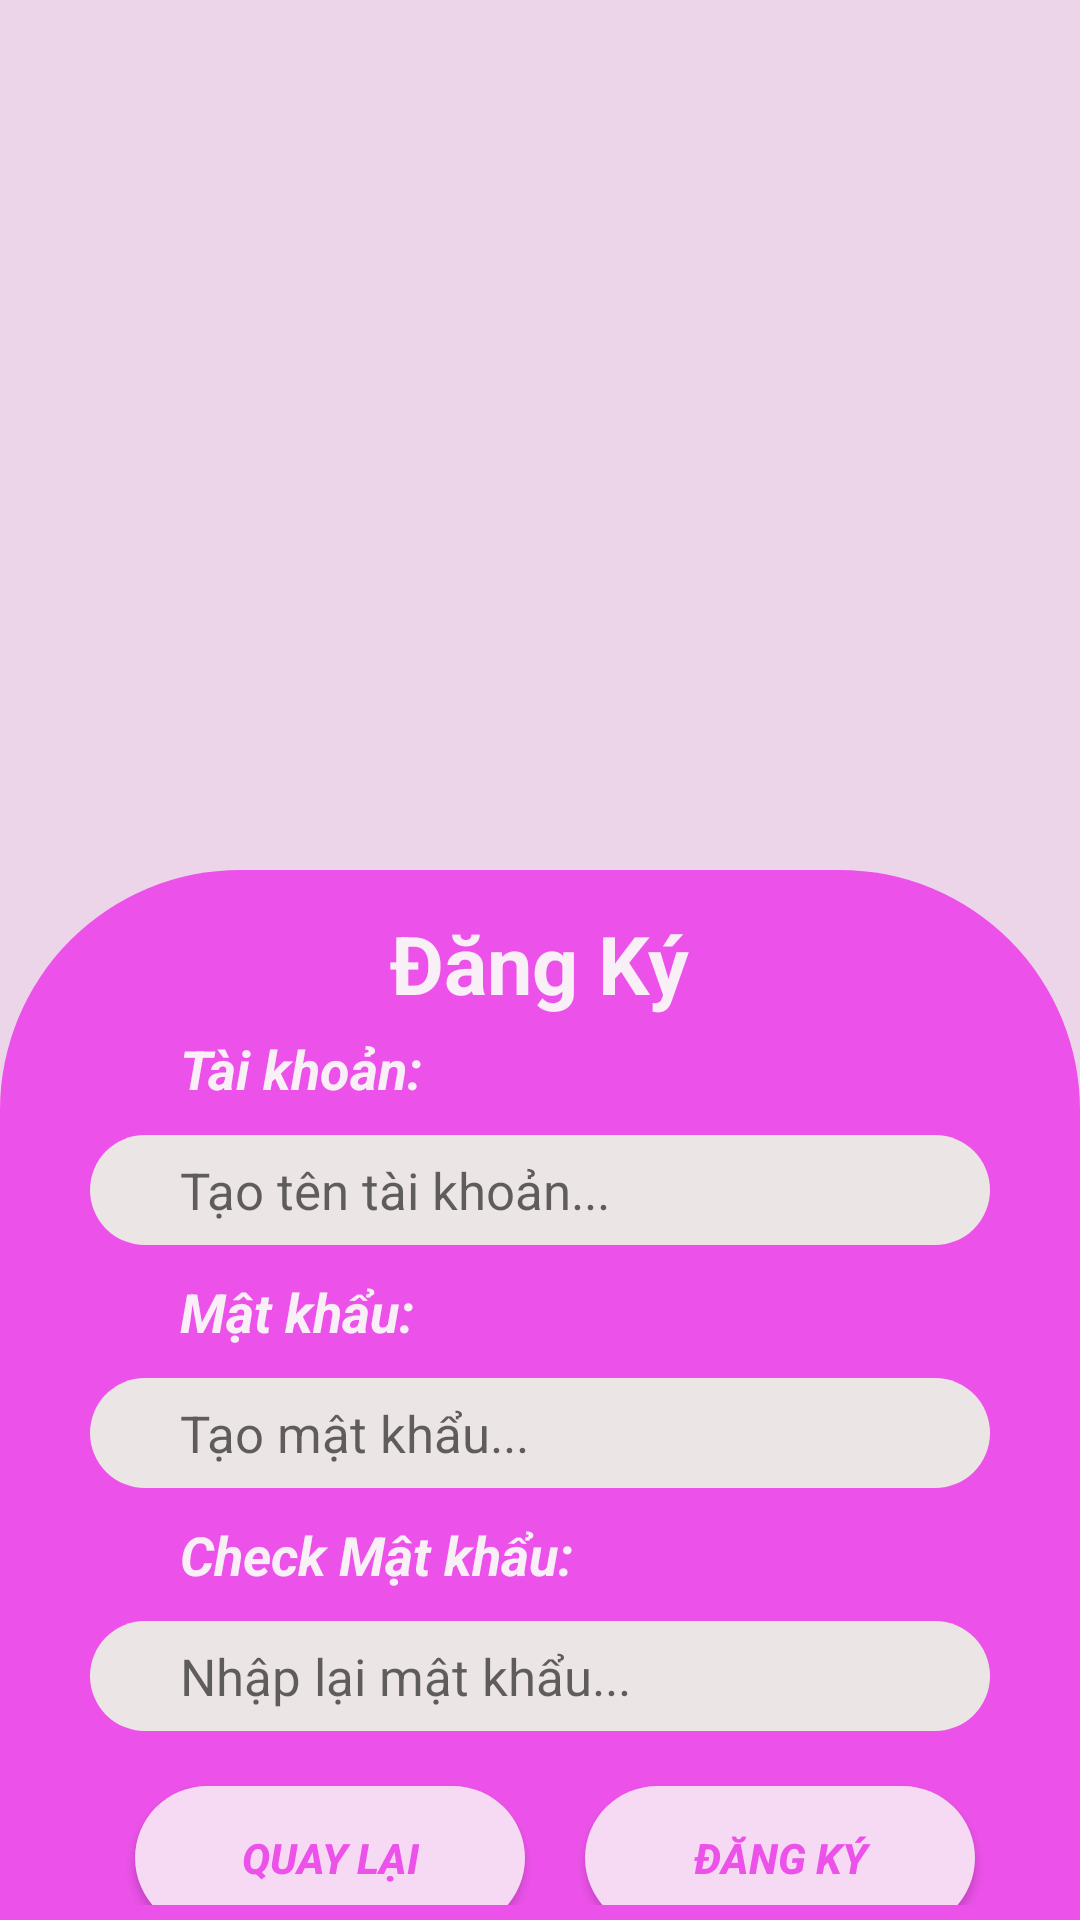

Reconstruct the res/layout file that produces this screen, plus the resources it refers to.
<!-- AndroidManifest.xml: application theme Theme.DUAN1 -->
<!-- res/layout/activity_dang_ky.xml -->
<?xml version="1.0" encoding="utf-8"?>
<LinearLayout xmlns:android="http://schemas.android.com/apk/res/android"
    xmlns:app="http://schemas.android.com/apk/res-auto"
    xmlns:tools="http://schemas.android.com/tools"
    android:layout_width="match_parent"
    android:layout_height="match_parent"
    android:orientation="vertical"
    android:background="#ECD5E9"
    tools:context=".Activity_DangKy">


    <ImageView
        android:layout_marginTop="70dp"
        android:layout_width="match_parent"
        android:layout_height="220dp"
        app:srcCompat="@mipmap/owner" />

    <LinearLayout
        android:layout_width="match_parent"
        android:layout_height="match_parent"
        android:background="@drawable/botron_login"
        android:orientation="vertical">
        <TextView
            android:layout_marginTop="8dp"
            android:layout_width="wrap_content"
            android:layout_height="wrap_content"
            android:text="Đăng Ký"
            android:layout_gravity="center"
            android:textSize="27dp"
            android:textStyle="bold"
            android:textColor="#F8EFF7"/>
        <TextView
            android:layout_marginTop="5dp"
            android:layout_width="wrap_content"
            android:layout_height="wrap_content"
            android:text="Tài khoản:"
            android:textSize="18dp"
            android:layout_marginBottom="10dp"
            android:layout_marginLeft="55dp"
            android:textStyle="bold|italic"
            android:textColor="#F8EFF7"/>
        <EditText
            android:id="@+id/et_inputUserDangKy"
            android:layout_gravity="center"
            android:layout_width="300dp"
            android:layout_height="wrap_content"
            android:textSize="17dp"
            android:paddingLeft="30dp"
            android:hint="Tạo tên tài khoản..."
            android:background="@drawable/botron_edittext"/>

        <TextView
            android:layout_marginTop="10dp"
            android:layout_width="wrap_content"
            android:layout_height="wrap_content"
            android:text="Mật khẩu:"
            android:textSize="18dp"
            android:layout_marginBottom="10dp"
            android:layout_marginLeft="55dp"
            android:textStyle="bold|italic"
            android:textColor="#F8EFF7"/>
        <EditText
            android:id="@+id/et_inputPassDangKy"
            android:layout_gravity="center"
            android:layout_width="300dp"
            android:paddingLeft="30dp"
            android:layout_height="wrap_content"
            android:textSize="17dp"
            android:inputType="textPassword"
            android:hint="Tạo mật khẩu..."
            android:background="@drawable/botron_edittext"/>

        <TextView
            android:layout_marginTop="10dp"
            android:layout_width="wrap_content"
            android:layout_height="wrap_content"
            android:text="Check Mật khẩu:"
            android:textSize="18dp"
            android:layout_marginBottom="10dp"
            android:layout_marginLeft="55dp"
            android:textStyle="bold|italic"
            android:textColor="#F8EFF7"/>
        <EditText
            android:id="@+id/et_inputCheckPassDangKy"
            android:layout_gravity="center"
            android:layout_width="300dp"
            android:paddingLeft="30dp"
            android:layout_height="wrap_content"
            android:textSize="17dp"
            android:inputType="textPassword"
            android:hint="Nhập lại mật khẩu..."
            android:background="@drawable/botron_edittext"/>

        <LinearLayout
            android:layout_width="match_parent"
            android:layout_height="85dp"
            android:orientation="horizontal">
            <Button
                android:id="@+id/btn_backDangKy"
                android:layout_width="130dp"
                android:layout_marginLeft="40dp"
                android:layout_marginRight="20dp"
                android:layout_height="wrap_content"
                android:layout_gravity="center"
                android:background="@drawable/botron_button_login"
                style="@style/mautrang"
                android:padding="4dp"
                android:text="Quay Lại"
                android:textSize="14dp"
                android:textColor="#EC52E9"
                android:textStyle="bold|italic"
                />
            <Button
                android:id="@+id/btn_dangKyStart"
                android:layout_width="130dp"
                android:layout_height="wrap_content"
                android:layout_gravity="center"
                android:background="@drawable/botron_button_login"
                android:padding="4dp"
                style="@style/mautrang"
                android:text="Đăng Ký"
                android:textColor="#EC52E9"
                android:textSize="14dp"
                android:textStyle="bold|italic"
                />
        </LinearLayout>
    </LinearLayout>
</LinearLayout>
<!-- resources referenced by this layout -->
<resources>
  <!-- drawable botron_button_login (drawable) -->
  <?xml version="1.0" encoding="utf-8"?>
  <shape
      xmlns:android="http://schemas.android.com/apk/res/android"
      android:shape="rectangle">
  
      
      <solid
          android:color="#F6D9F3" >
      </solid>
  
      
  
      
      <padding
          android:left="3dp"
          android:top="3dp"
          android:right="3dp"
          android:bottom="3dp" >
      </padding>
  
      
      <corners
          android:radius="50dp" >
      </corners>
  
  </shape>
  <!-- drawable botron_edittext (drawable) -->
  <?xml version="1.0" encoding="utf-8"?>
  <shape
      xmlns:android="http://schemas.android.com/apk/res/android"
      android:shape="rectangle">
  
      
      <solid
          android:color="#ECE5E5" >
      </solid>
  
      
  
      
      <padding
          android:left="7dp"
          android:top="7dp"
          android:right="7dp"
          android:bottom="7dp" >
      </padding>
  
      
      <corners
          android:radius="50dp" >
      </corners>
  
  </shape>
  <!-- drawable botron_login (drawable) -->
  <?xml version="1.0" encoding="utf-8"?>
  <shape
      xmlns:android="http://schemas.android.com/apk/res/android"
      android:shape="rectangle">
  
      
      <solid
          android:color="#EC52E9" >
      </solid>
  
      
  
      
      <padding
          android:left="5dp"
          android:top="5dp"
          android:right="5dp"
          android:bottom="5dp" >
      </padding>
  
      
      <corners
          android:topLeftRadius="80dp"
          android:topRightRadius="80dp">
      </corners>
  
  </shape>
  <style name="mautrang">
          <item name="backgroundTint">#F6D9F3</item>
      </style>
  <style name="Theme.DUAN1" parent="Theme.MaterialComponents.DayNight.NoActionBar">
          
          <item name="colorPrimary">#EC52E9</item>
          <item name="colorPrimaryVariant">#EC52E9</item>
          <item name="colorOnPrimary">#F8EFF7</item>
          
          <item name="colorSecondary">@color/teal_200</item>
          <item name="colorSecondaryVariant">@color/teal_700</item>
          <item name="colorOnSecondary">@color/black</item>
          
          <item name="android:statusBarColor" tools:targetApi="l">?attr/colorPrimaryVariant</item>
          
      </style>
  <color name="teal_200">#FF03DAC5</color>
  <color name="teal_700">#FF018786</color>
  <color name="black">#FF000000</color>
</resources>
